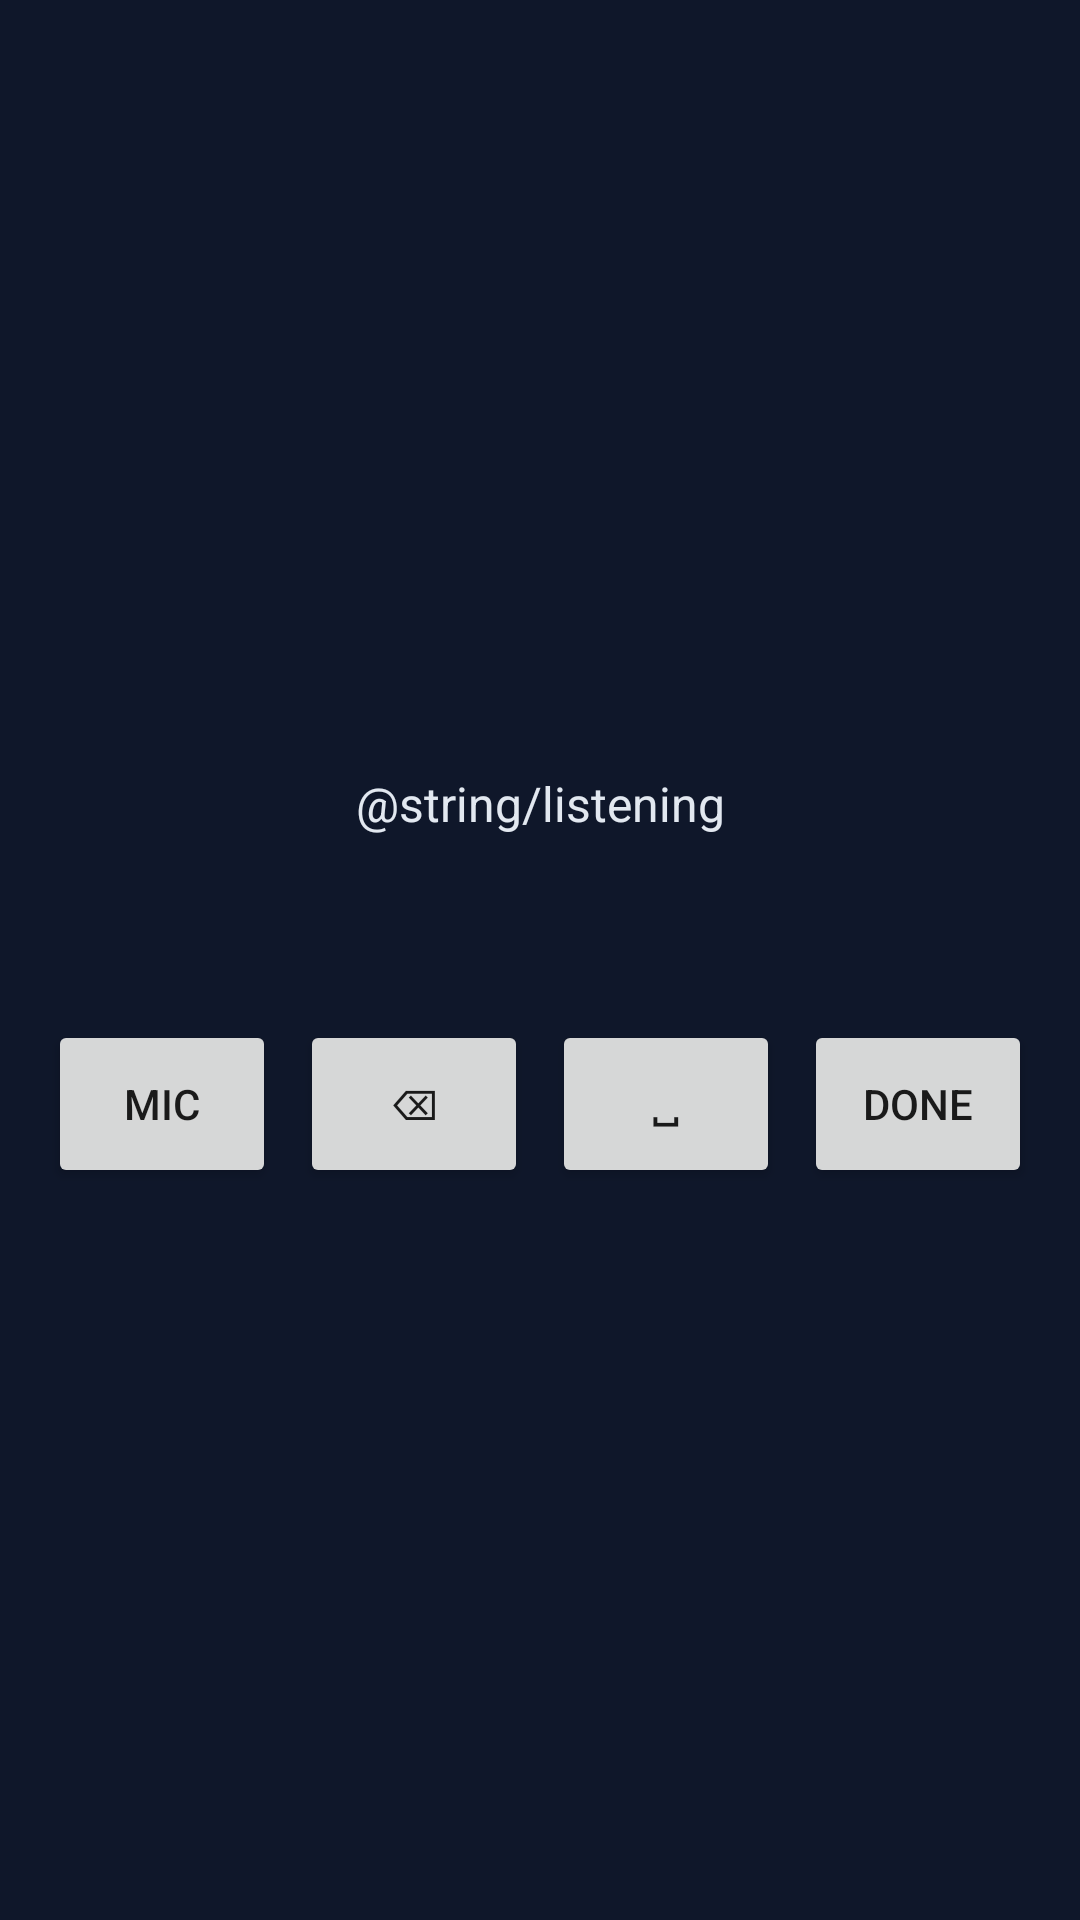

Reconstruct the res/layout file that produces this screen, plus the resources it refers to.
<!-- AndroidManifest.xml: application theme Theme.OpenFlow -->
<!-- res/layout/ime_voice.xml -->
<?xml version="1.0" encoding="utf-8"?>
<LinearLayout xmlns:android="http://schemas.android.com/apk/res/android"
    android:layout_width="match_parent"
    android:layout_height="wrap_content"
    android:background="#FF0F172A"
    android:gravity="center"
    android:orientation="vertical"
    android:padding="16dp">

    <TextView
        android:id="@+id/ime_status"
        android:layout_width="match_parent"
        android:layout_height="wrap_content"
        android:gravity="center"
        android:minHeight="48dp"
        android:text="@string/listening"
        android:textColor="#FFE2E8F0"
        android:textSize="16sp" />

    <TextView
        android:id="@+id/ime_partial"
        android:layout_width="match_parent"
        android:layout_height="wrap_content"
        android:gravity="center"
        android:minHeight="40dp"
        android:textColor="#FF94A3B8"
        android:textSize="14sp" />

    <LinearLayout
        android:layout_width="match_parent"
        android:layout_height="wrap_content"
        android:gravity="center"
        android:orientation="horizontal"
        android:paddingTop="8dp">

        <Button
            android:id="@+id/ime_mic"
            android:layout_width="0dp"
            android:layout_height="56dp"
            android:layout_marginEnd="8dp"
            android:layout_weight="1"
            android:text="Mic" />

        <Button
            android:id="@+id/ime_backspace"
            android:layout_width="0dp"
            android:layout_height="56dp"
            android:layout_marginEnd="8dp"
            android:layout_weight="1"
            android:text="⌫" />

        <Button
            android:id="@+id/ime_space"
            android:layout_width="0dp"
            android:layout_height="56dp"
            android:layout_marginEnd="8dp"
            android:layout_weight="1"
            android:text="␣" />

        <Button
            android:id="@+id/ime_done"
            android:layout_width="0dp"
            android:layout_height="56dp"
            android:layout_weight="1"
            android:text="Done" />
    </LinearLayout>
</LinearLayout>
<!-- resources referenced by this layout -->
<resources>
  <style name="Theme.OpenFlow" parent="android:Theme.Material.Light.NoActionBar">
          <item name="android:windowBackground">@color/brutal_cream</item>
          <item name="android:colorBackground">@color/brutal_cream</item>
          <item name="android:statusBarColor">@color/brutal_cream</item>
          <item name="android:navigationBarColor">@color/brutal_cream</item>
          <item name="android:windowLightStatusBar">true</item>
          <item name="android:colorPrimary">@color/brutal_charcoal</item>
          <item name="android:colorPrimaryDark">@color/brutal_charcoal</item>
          <item name="android:textColorPrimary">@color/brutal_charcoal</item>
      </style>
  <color name="brutal_cream">#F4F1EA</color>
  <color name="brutal_charcoal">#1A1A1A</color>
</resources>
